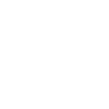
t = 0.00 s
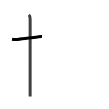
t = 1.75 s
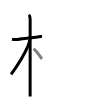
t = 3.50 s
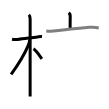
t = 5.50 s
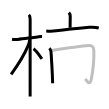
t = 7.25 s
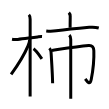
t = 9.00 s

The animated SVG that drew these frames (rendered in a browser with its animation timeline set to each time). Animation: 9 SMIL elements (animate=9); one cycle of 9.00 s.

<svg width="109px" height="109px" viewBox="0 0 px 109px" xmlns="http://www.w3.org/2000/svg" xmlns:xlink="http://www.w3.org/1999/xlink" xml:space="preserve" version="1.1"  baseProfile="full">
<path d="M12.03,39.22c1.91,0.38,3.81,0.36,5.72,0.18c5.62-0.52,12-1.52,19.88-2.46c1.47-0.18,2.9-0.43,4.38-0.32" style="fill:none;stroke:black;stroke-width:3;opacity:0">
  <animate attributeType="CSS" attributeName="opacity" from="0" to="1" begin="0s" dur="1s" repeatCount="0" fill="freeze" />
</path>
<path d="M28.86,14.75c1.07,1.07,1.29,2.75,1.29,4.42c0,0.73-0.01,41.86-0.02,63.83c0,6.78,0,11.81,0,13.38" style="fill:none;stroke:black;stroke-width:3;opacity:0">
  <animate attributeType="CSS" attributeName="opacity" from="0" to="1" begin="1s" dur="1s" repeatCount="0" fill="freeze" />
</path>
<path d="M29.69,39.53c0,1.59-1.04,4.86-1.65,6.29c-4.82,11.29-8.82,17.34-16.93,28.52" style="fill:none;stroke:black;stroke-width:3;opacity:0">
  <animate attributeType="CSS" attributeName="opacity" from="0" to="1" begin="2s" dur="1s" repeatCount="0" fill="freeze" />
</path>
<path d="M33.5,48.75c2.6,1.58,6.19,6.98,8.38,10.04" style="fill:none;stroke:black;stroke-width:3;opacity:0">
  <animate attributeType="CSS" attributeName="opacity" from="0" to="1" begin="3s" dur="1s" repeatCount="0" fill="freeze" />
</path>
<path d="M68.82,12.62c1.15,1.15,1.41,2.75,1.41,3.73c0,0.74-0.11,6.76-0.11,11.52" style="fill:none;stroke:black;stroke-width:3;opacity:0">
  <animate attributeType="CSS" attributeName="opacity" from="0" to="1" begin="4s" dur="1s" repeatCount="0" fill="freeze" />
</path>
<path d="M46.25,30.98c3.32,0.42,6.62,0.36,9.88-0.18c9.02-1.12,23.12-2.55,33.1-3.48c3.26-0.3,6.39-0.21,9.52,0.63" style="fill:none;stroke:black;stroke-width:3;opacity:0">
  <animate attributeType="CSS" attributeName="opacity" from="0" to="1" begin="5s" dur="1s" repeatCount="0" fill="freeze" />
</path>
<path d="M49.38,48.31c1.09,1.09,1.59,2.35,1.66,3.48c0.41,6.73,0.9,14.41,1.25,21.96c0.15,3.2,0.26,6.37,0.34,9.44" style="fill:none;stroke:black;stroke-width:3;opacity:0">
  <animate attributeType="CSS" attributeName="opacity" from="0" to="1" begin="6s" dur="1s" repeatCount="0" fill="freeze" />
</path>
<path d="M51.99,50.41c16.44-2.43,25.73-3.91,36.64-4.8c3.77-0.31,5.09,1.63,5.21,5.14c0.31,8.39-0.69,18.91-2.62,28.82c-1.34,6.9-4.9,0.56-5.95-0.73" style="fill:none;stroke:black;stroke-width:3;opacity:0">
  <animate attributeType="CSS" attributeName="opacity" from="0" to="1" begin="7s" dur="1s" repeatCount="0" fill="freeze" />
</path>
<path d="M69.32,35.12c0.96,0.96,1.41,2.75,1.41,4.23c0,0.55,0.01,29.6,0.01,47.14c0,6.02,0,10.68,0,12.38" style="fill:none;stroke:black;stroke-width:3;opacity:0">
  <animate attributeType="CSS" attributeName="opacity" from="0" to="1" begin="8s" dur="1s" repeatCount="0" fill="freeze" />
</path>
</svg>
